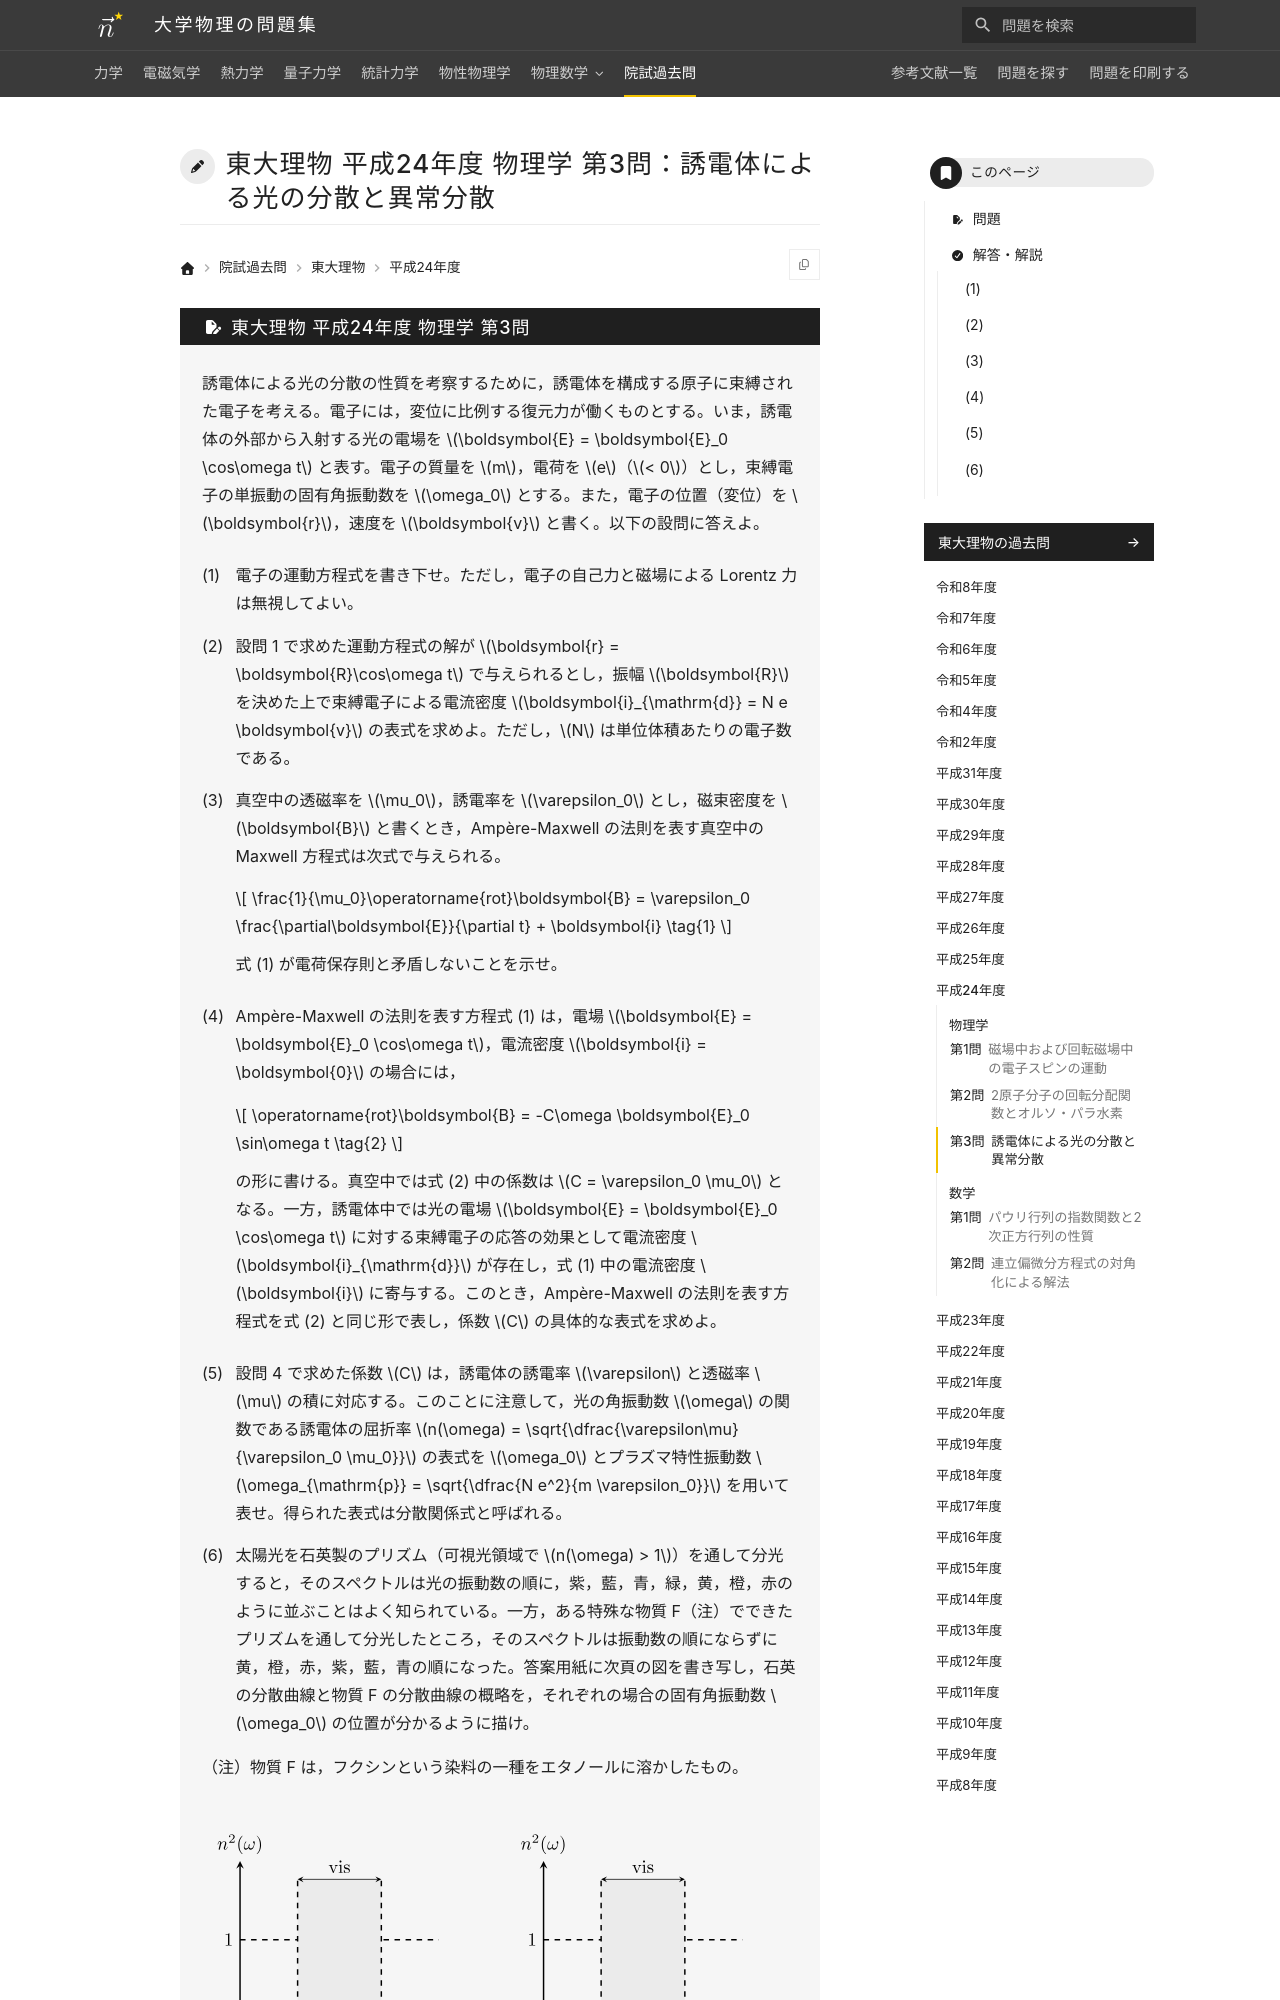

repository: Nanana-2/physics-site · page: pastexam/todai-ributsu/H24_butsuri_3/index.html · generator: mkdocs

---
title: 東大理物 平成24年度 物理学 第3問：誘電体による光の分散と異常分散
tags:
  - 院試過去問
  - 東大理物
  - 電磁気学
exam_university: 東京大学大学院理学系研究科物理学専攻
exam_year: 平成24年度
exam_subject: 物理学
exam_number: 第3問
exam_source_url: https://www.phys.s.u-tokyo.ac.jp/
exam_modified: Web掲載にあたり数式をテキスト化し，図を描き直して小問番号の表記を整えています。
---

# 東大理物 平成24年度 物理学 第3問：誘電体による光の分散と異常分散
